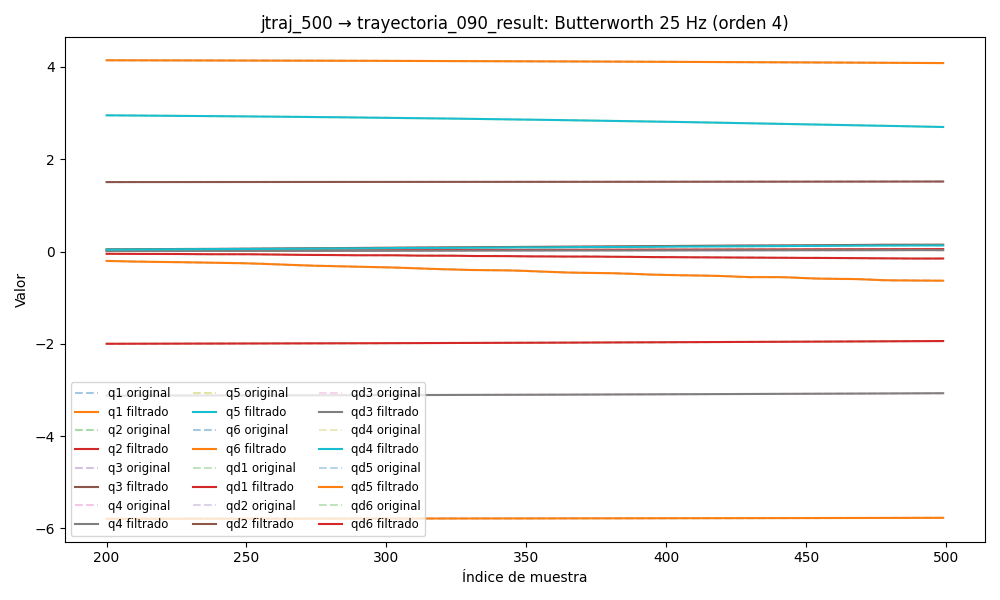

Source data for this figure (header and first rows):
timestamp, q1, q2, q3, q4, q5, q6, qd1, qd2, qd3, qd4, qd5, qd6, tau1, tau2, tau3, tau4, tau5, tau6
1749027683, -5.797, -2.008, 1.504, -3.132, 2.986, 4.154, 0.005512, -0.0001886, -0.0002808, 0.001328, -1.530198345011283e-05, -0.003015, -0.04223, -0.298, -0.9135, 0.2011, 0.324, 0.002307
1749027683, -5.797, -2.008, 1.504, -3.132, 2.986, 4.154, 0.005147, -0.0004593, -0.0002903, 0.001193, -1.4563987937052125e-05, -0.002604, -0.02367, -0.2784, -0.9151, 0.2073, 0.3306, 0.003116
1749027683, -5.797, -2.008, 1.504, -3.132, 2.986, 4.154, 0.004783, -0.0007206, -0.0002997, 0.001062, -1.2010911199986455e-05, -0.002208, -0.02367, -0.2784, -0.9151, 0.2073, 0.3306, 0.003116
1749027683, -5.797, -2.008, 1.504, -3.132, 2.986, 4.154, 0.004417, -0.0009646, -0.0003088, 0.0009362, -7.438770847016002e-06, -0.001841, -0.01624, -0.272, -0.9084, 0.2153, 0.3184, 0.007741
1749027683, -5.797, -2.008, 1.504, -3.132, 2.986, 4.154, 0.004051, -0.001186, -0.0003173, 0.0008197, -8.126934857332241e-07, -0.001514, 0.008112, -0.2938, -0.9076, 0.2228, 0.3273, 0.003452
1749027683, -5.797, -2.008, 1.504, -3.132, 2.986, 4.154, 0.003685, -0.00138, -0.000325, 0.0007142, 7.683991977258239e-06, -0.001234, -0.04341, -0.2903, -0.9138, 0.2084, 0.3108, 0.003434
1749027683, -5.797, -2.008, 1.504, -3.132, 2.986, 4.154, 0.003322, -0.001545, -0.0003315, 0.0006211, 1.761176386348742e-05, -0.001007, -0.04341, -0.2903, -0.9138, 0.2084, 0.3108, 0.003434
1749027683, -5.797, -2.008, 1.504, -3.132, 2.986, 4.154, 0.002966, -0.001684, -0.0003365, 0.0005411, 2.82552281473708e-05, -0.0008329, -0.01798, -0.284, -0.9129, 0.2139, 0.3509, 0.002802
1749027683, -5.797, -2.008, 1.504, -3.131, 2.986, 4.154, 0.002621, -0.001798, -0.0003397, 0.0004743, 3.862886022471213e-05, -0.0007099, -0.01798, -0.284, -0.9129, 0.2139, 0.3509, 0.002802
1749027683, -5.797, -2.008, 1.504, -3.131, 2.986, 4.154, 0.002291, -0.00189, -0.0003409, 0.00042, 4.751436473738001e-05, -0.000633, -0.0178, -0.2951, -0.9045, 0.2202, 0.3452, -0.005589
1749027683, -5.797, -2.008, 1.504, -3.131, 2.986, 4.154, 0.001981, -0.001967, -0.0003398, 0.0003772, 5.353400225110363e-05, -0.0005948, -0.02845, -0.2829, -0.9076, 0.2266, 0.3349, 0.003713
1749027683, -5.797, -2.008, 1.504, -3.131, 2.986, 4.154, 0.001695, -0.002032, -0.0003365, 0.0003445, 5.526140312597793e-05, -0.0005869, -0.025, -0.2759, -0.8981, 0.1995, 0.3428, -0.0101
1749027683, -5.797, -2.008, 1.504, -3.131, 2.986, 4.154, 0.001437, -0.002091, -0.0003309, 0.0003202, 5.136762952308936e-05, -0.0006005, 0.0009571, -0.2794, -0.8937, 0.2197, 0.3428, -0.003748
1749027683, -5.797, -2.008, 1.504, -3.131, 2.986, 4.154, 0.001209, -0.002147, -0.0003234, 0.0003025, 4.0795721780405766e-05, -0.000627, -0.02344, -0.3378, -0.9002, 0.1995, 0.3465, 0.0017
1749027683, -5.797, -2.008, 1.504, -3.131, 2.986, 4.154, 0.001011, -0.002203, -0.000314, 0.0002896, 2.295196951868411e-05, -0.0006586, -0.03991, -0.2673, -0.9054, 0.2198, 0.3479, 0.01022
1749027683, -5.797, -2.008, 1.504, -3.131, 2.986, 4.154, 0.000843, -0.002261, -0.0003033, 0.00028, -2.10289499038931e-06, -0.0006889, -0.03867, -0.2898, -0.9034, 0.1898, 0.3549, 0.02039
1749027683, -5.797, -2.008, 1.504, -3.132, 2.986, 4.154, 0.0007044, -0.002322, -0.0002916, 0.0002721, -3.348393176409849e-05, -0.0007132, -0.03867, -0.2898, -0.9034, 0.1898, 0.3549, 0.02039
1749027683, -5.797, -2.008, 1.504, -3.132, 2.986, 4.154, 0.0005927, -0.002386, -0.0002795, 0.0002647, -6.935843022450483e-05, -0.0007282, -0.03734, -0.2893, -0.9016, 0.1869, 0.3448, 0.004457
1749027683, -5.797, -2.008, 1.504, -3.132, 2.986, 4.154, 0.0005048, -0.002451, -0.0002673, 0.0002568, -0.0001069, -0.0007322, -0.02023, -0.289, -0.8927, 0.208, 0.3578, -4.2691826820373535e-05
1749027683, -5.797, -2.008, 1.504, -3.132, 2.986, 4.154, 0.0004375, -0.002516, -0.0002555, 0.000248, -0.0001423, -0.0007247, -0.02023, -0.289, -0.8927, 0.208, 0.3578, -4.2691826820373535e-05
1749027683, -5.797, -2.008, 1.504, -3.132, 2.986, 4.154, 0.0003871, -0.002579, -0.0002446, 0.0002377, -0.000171, -0.0007062, -0.02911, -0.3024, -0.904, 0.1908, 0.3558, 0.002159
1749027683, -5.797, -2.008, 1.504, -3.132, 2.986, 4.154, 0.0003501, -0.002636, -0.0002347, 0.0002259, -0.000188, -0.0006775, -0.03092, -0.2872, -0.8888, 0.1778, 0.3567, -0.001215
1749027683, -5.797, -2.008, 1.504, -3.132, 2.986, 4.154, 0.0003232, -0.002685, -0.0002261, 0.0002129, -0.0001882, -0.0006399, -0.0548, -0.3041, -0.9108, 0.189, 0.3537, 0.002243
1749027683, -5.797, -2.008, 1.504, -3.132, 2.986, 4.154, 0.0003033, -0.002722, -0.0002188, 0.0001989, -0.0001669, -0.0005946, -0.04347, -0.2909, -0.893, 0.1821, 0.3885, 0.003587
1749027683, -5.797, -2.008, 1.504, -3.132, 2.986, 4.154, 0.0002877, -0.002744, -0.0002129, 0.0001844, -0.000121, -0.0005425, -0.04347, -0.2909, -0.893, 0.1821, 0.3885, 0.003587
1749027683, -5.797, -2.008, 1.504, -3.132, 2.986, 4.154, 0.0002742, -0.002749, -0.0002082, 0.0001699, -4.875645601491811e-05, -0.0004842, -0.07609, -0.3216, -0.8958, 0.1778, 0.3862, 0.0148
1749027683, -5.797, -2.008, 1.504, -3.132, 2.986, 4.154, 0.0002608, -0.002732, -0.0002046, 0.0001558, 4.84090986120269e-05, -0.0004204, -0.07609, -0.3216, -0.8958, 0.1778, 0.3862, 0.0148
1749027683, -5.797, -2.008, 1.504, -3.132, 2.986, 4.154, 0.0002459, -0.002692, -0.0002019, 0.0001423, 0.000166, -0.0003515, -0.05468, -0.3051, -0.9037, 0.1505, 0.3815, 0.02258
1749027683, -5.797, -2.008, 1.504, -3.132, 2.986, 4.154, 0.0002284, -0.002626, -0.0001997, 0.0001297, 0.0002957, -0.0002783, -0.06915, -0.3041, -0.9017, 0.177, 0.3868, 0.01912
1749027683, -5.797, -2.008, 1.504, -3.132, 2.986, 4.154, 0.0002071, -0.002535, -0.0001979, 0.0001176, 0.0004249, -0.0002025, -0.05842, -0.2814, -0.8814, 0.1475, 0.3882, 0.0193
1749027683, -5.797, -2.008, 1.504, -3.132, 2.986, 4.154, 0.0001815, -0.002421, -0.000196, 0.0001056, 0.0005375, -0.0001265, -0.05842, -0.2814, -0.8814, 0.1475, 0.3882, 0.0193
1749027683, -5.797, -2.008, 1.504, -3.132, 2.986, 4.154, 0.0001513, -0.002286, -0.0001938, 9.292337574498526e-05, 0.0006133, -5.4204001079053464e-05, -0.05697, -0.2748, -0.8888, 0.1559, 0.3933, 0.005699
1749027683, -5.797, -2.008, 1.504, -3.132, 2.986, 4.154, 0.0001164, -0.002136, -0.0001909, 7.830773365279236e-05, 0.0006298, 9.036647654249842e-06, -0.05557, -0.2995, -0.8708, 0.145, 0.3717, 0.01338
1749027683, -5.797, -2.008, 1.504, -3.132, 2.986, 4.154, 7.749299581145227e-05, -0.001978, -0.000187, 6.041270164560064e-05, 0.000563, 5.6257535411697515e-05, -0.07379, -0.2819, -0.8844, 0.1363, 0.3424, 0.02141
1749027683, -5.797, -2.008, 1.504, -3.132, 2.986, 4.154, 3.551840679859059e-05, -0.001816, -0.000182, 3.7788713023518664e-05, 0.0003895, 7.904304897463177e-05, -0.07379, -0.2819, -0.8844, 0.1363, 0.3424, 0.02141
1749027683, -5.797, -2.008, 1.504, -3.132, 2.986, 4.154, -7.903122548065585e-06, -0.001657, -0.0001756, 9.130621280367507e-06, 8.776762831037149e-05, 6.783378809897978e-05, -0.05517, -0.2538, -0.8694, 0.1418, 0.3208, 0.01509
1749027683, -5.797, -2.008, 1.504, -3.132, 2.986, 4.154, -5.054274061110528e-05, -0.001504, -0.0001678, -2.6444140131818282e-05, -0.0003595, 1.24327146416544e-05, -0.0626, -0.2547, -0.8616, 0.1528, 0.3026, -0.001397
1749027683, -5.797, -2.008, 1.504, -3.132, 2.986, 4.154, -8.954379423033634e-05, -0.001357, -0.0001586, -6.907454338781465e-05, -0.0009634, -9.732904737507168e-05, -0.03866, -0.2479, -0.8624, 0.14, 0.2868, 0.001347
1749027683, -5.797, -2.008, 1.504, -3.132, 2.986, 4.154, -0.0001215, -0.001216, -0.000148, -0.0001178, -0.001728, -0.0002708, -0.05167, -0.2522, -0.8665, 0.1583, 0.2519, -0.01443
1749027683, -5.797, -2.008, 1.504, -3.132, 2.986, 4.154, -0.0001423, -0.001074, -0.0001364, -0.0001704, -0.002649, -0.0005158, -0.05167, -0.2522, -0.8665, 0.1583, 0.2519, -0.01443
1749027683, -5.797, -2.008, 1.504, -3.132, 2.986, 4.154, -0.0001479, -0.0009227, -0.0001241, -0.0002227, -0.003714, -0.0008378, -0.03267, -0.1984, -0.8594, 0.1482, 0.1967, -0.01188
1749027683, -5.797, -2.008, 1.504, -3.132, 2.986, 4.154, -0.0001337, -0.0007516, -0.0001118, -0.0002691, -0.004904, -0.001239, -0.02859, -0.215, -0.865, 0.1748, 0.1669, -0.04579
1749027683, -5.797, -2.008, 1.504, -3.132, 2.986, 4.154, -9.548651023177479e-05, -0.0005479, -9.997254810486046e-05, -0.0003021, -0.006194, -0.00172, -0.02565, -0.1826, -0.8443, 0.1728, 0.165, -0.03135
1749027683, -5.797, -2.008, 1.504, -3.132, 2.986, 4.154, -2.9376294306162524e-05, -0.0002981, -8.939241722925528e-05, -0.0003124, -0.007556, -0.002275, -0.01429, -0.1957, -0.8528, 0.1849, 0.1309, -0.02711
1749027683, -5.797, -2.008, 1.504, -3.132, 2.986, 4.154, 6.76836137986205e-05, 1.0417566230671599e-05, -8.069683585746316e-05, -0.0002898, -0.008963, -0.002899, -0.01429, -0.1957, -0.8528, 0.1849, 0.1309, -0.02711
1749027683, -5.797, -2.008, 1.504, -3.132, 2.986, 4.154, 0.0001977, 0.0003885, -7.443706364782684e-05, -0.0002231, -0.01039, -0.003581, -0.006572, -0.1197, -0.841, 0.2098, 0.1354, -0.02478
1749027683, -5.797, -2.008, 1.504, -3.132, 2.986, 4.154, 0.0003613, 0.0008442, -7.095626066217319e-05, -0.0001012, -0.01182, -0.004312, 0.001588, -0.13, -0.8369, 0.192, 0.141, -0.03478
1749027683, -5.797, -2.008, 1.504, -3.132, 2.986, 4.154, 0.0005577, 0.001381, -7.029078783837874e-05, 8.618680044803428e-05, -0.01324, -0.005078, 0.001588, -0.13, -0.8369, 0.192, 0.141, -0.03478
1749027683, -5.797, -2.008, 1.504, -3.132, 2.986, 4.154, 0.0007846, 0.002, -7.208320604487574e-05, 0.0003479, -0.01464, -0.005865, -0.003319, -0.06578, -0.8285, 0.223, 0.1131, -0.05025
1749027683, -5.797, -2.008, 1.504, -3.132, 2.986, 4.154, 0.001038, 0.002694, -7.551937874021311e-05, 0.0006904, -0.01604, -0.00666, -0.003319, -0.06578, -0.8285, 0.223, 0.1131, -0.05025
1749027683, -5.797, -2.008, 1.504, -3.131, 2.986, 4.154, 0.001314, 0.003456, -7.930059388965791e-05, 0.001117, -0.01745, -0.007449, 0.006892, -0.06398, -0.8119, 0.2423, 0.08113, -0.0587
1749027683, -5.797, -2.008, 1.504, -3.131, 2.986, 4.154, 0.001606, 0.004272, -8.165909925068907e-05, 0.001628, -0.01888, -0.008217, 0.01457, -0.05838, -0.8105, 0.2395, 0.07426, -0.03659
1749027683, -5.797, -2.008, 1.504, -3.131, 2.986, 4.154, 0.001909, 0.005127, -8.042221925827917e-05, 0.002219, -0.02036, -0.008951, 0.01457, -0.05838, -0.8105, 0.2395, 0.07426, -0.03659
1749027683, -5.797, -2.008, 1.504, -3.131, 2.986, 4.154, 0.002217, 0.006004, -7.312618453337846e-05, 0.002883, -0.02191, -0.009638, 0.0204, -0.01028, -0.792, 0.2825, 0.05334, -0.06929
1749027683, -5.797, -2.008, 1.504, -3.131, 2.986, 4.154, 0.002524, 0.006886, -5.717584046519995e-05, 0.00361, -0.02354, -0.01027, 0.009923, -0.02963, -0.7951, 0.2665, 0.04025, -0.07554
1749027683, -5.797, -2.008, 1.504, -3.131, 2.986, 4.154, 0.002825, 0.007756, -3.0040665652434866e-05, 0.004387, -0.02528, -0.01083, 0.004588, 0.01165, -0.7854, 0.2969, 0.02629, -0.07731
1749027683, -5.797, -2.008, 1.504, -3.131, 2.986, 4.154, 0.003117, 0.008598, 1.0528551611374563e-05, 0.005197, -0.02714, -0.01132, 0.01279, 0.00434, -0.7765, 0.2881, -0.0003402, -0.07627
1749027683, -5.797, -2.008, 1.504, -3.131, 2.986, 4.154, 0.003398, 0.009399, 6.628376374510826e-05, 0.006023, -0.02913, -0.01174, 0.01279, 0.00434, -0.7765, 0.2881, -0.0003402, -0.07627
1749027683, -5.797, -2.008, 1.504, -3.131, 2.986, 4.154, 0.003665, 0.01015, 0.0001383, 0.00685, -0.03124, -0.01208, 0.04326, 0.0312, -0.7463, 0.2997, 0.002877, -0.07923
1749027683, -5.797, -2.008, 1.504, -3.131, 2.986, 4.154, 0.003918, 0.01084, 0.0002268, 0.007659, -0.03347, -0.01234, 0.03408, 0.06174, -0.7445, 0.3161, -0.007361, -0.08822
... 3,280 more rows
